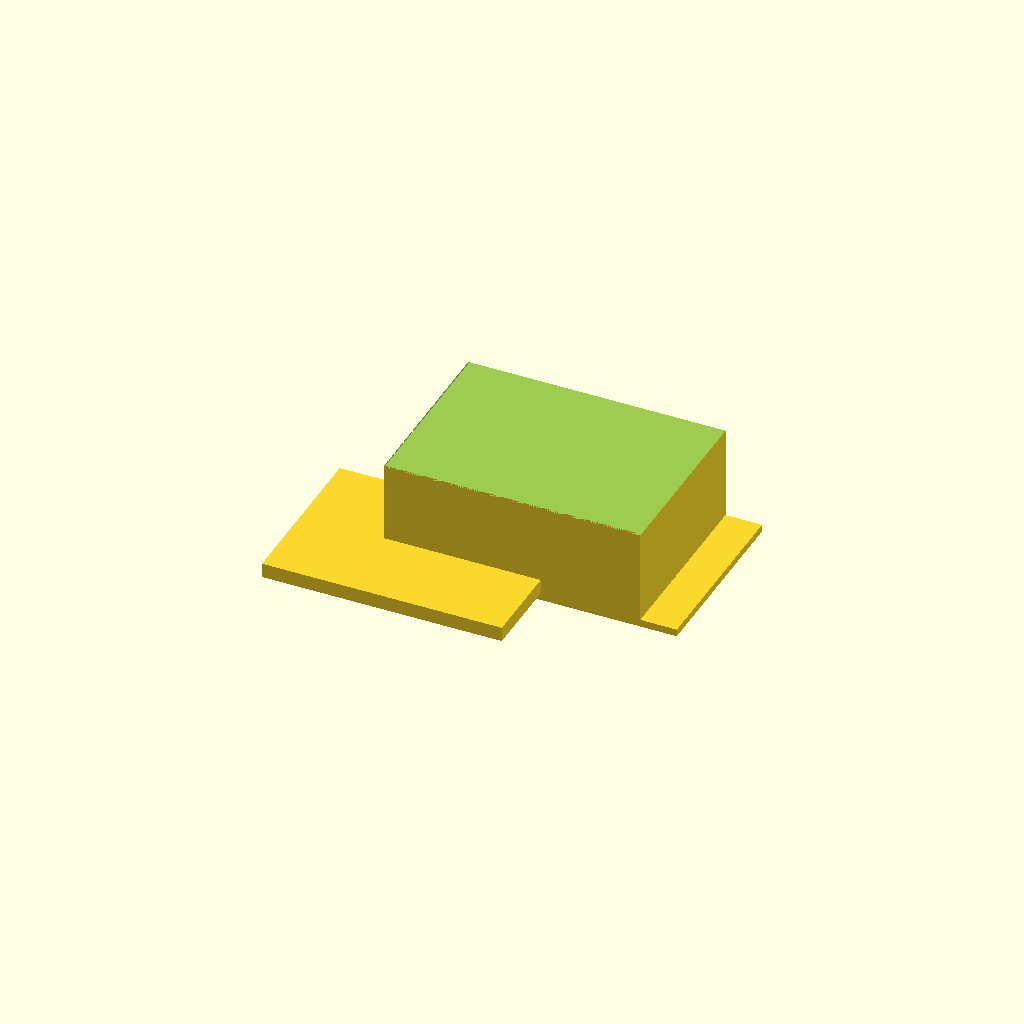
Cell 1 — every parameter at its default value.
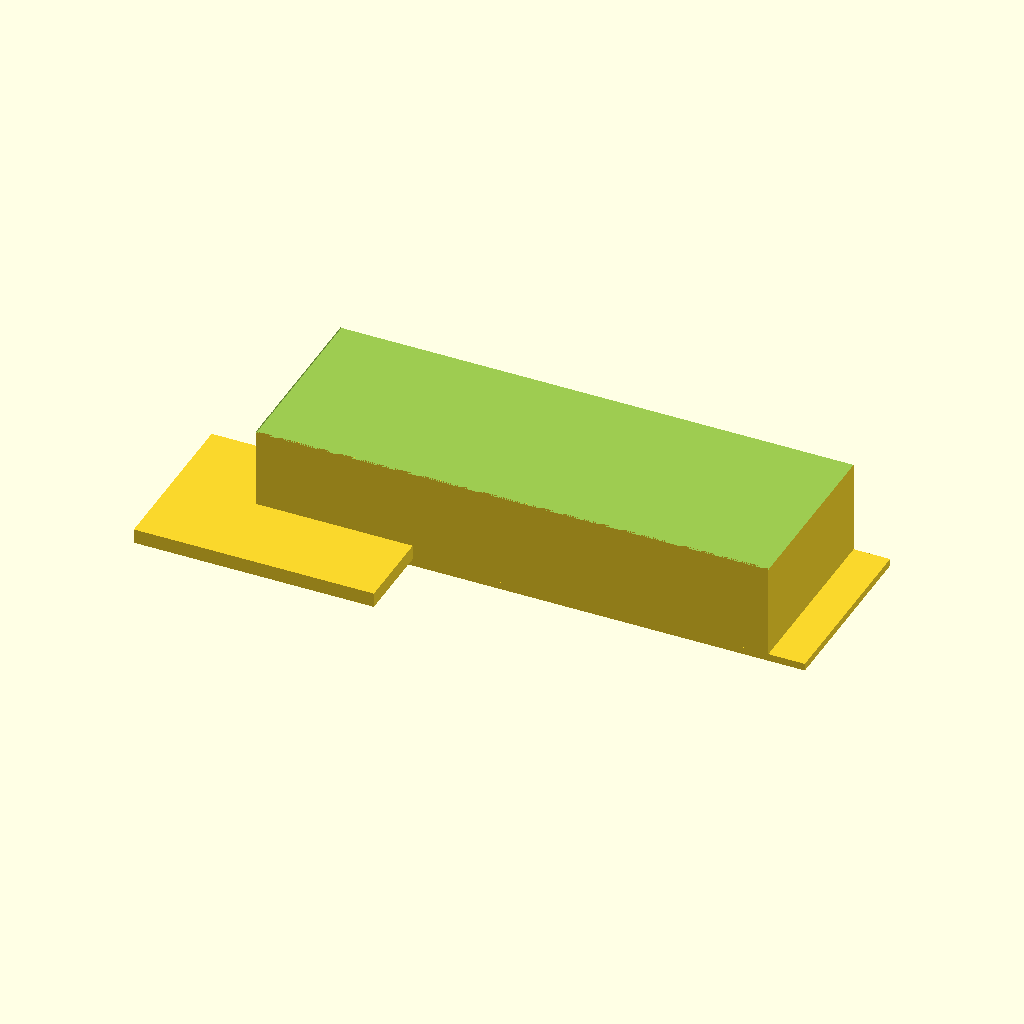
Cell 2: box_x = 140 (everything else at default).
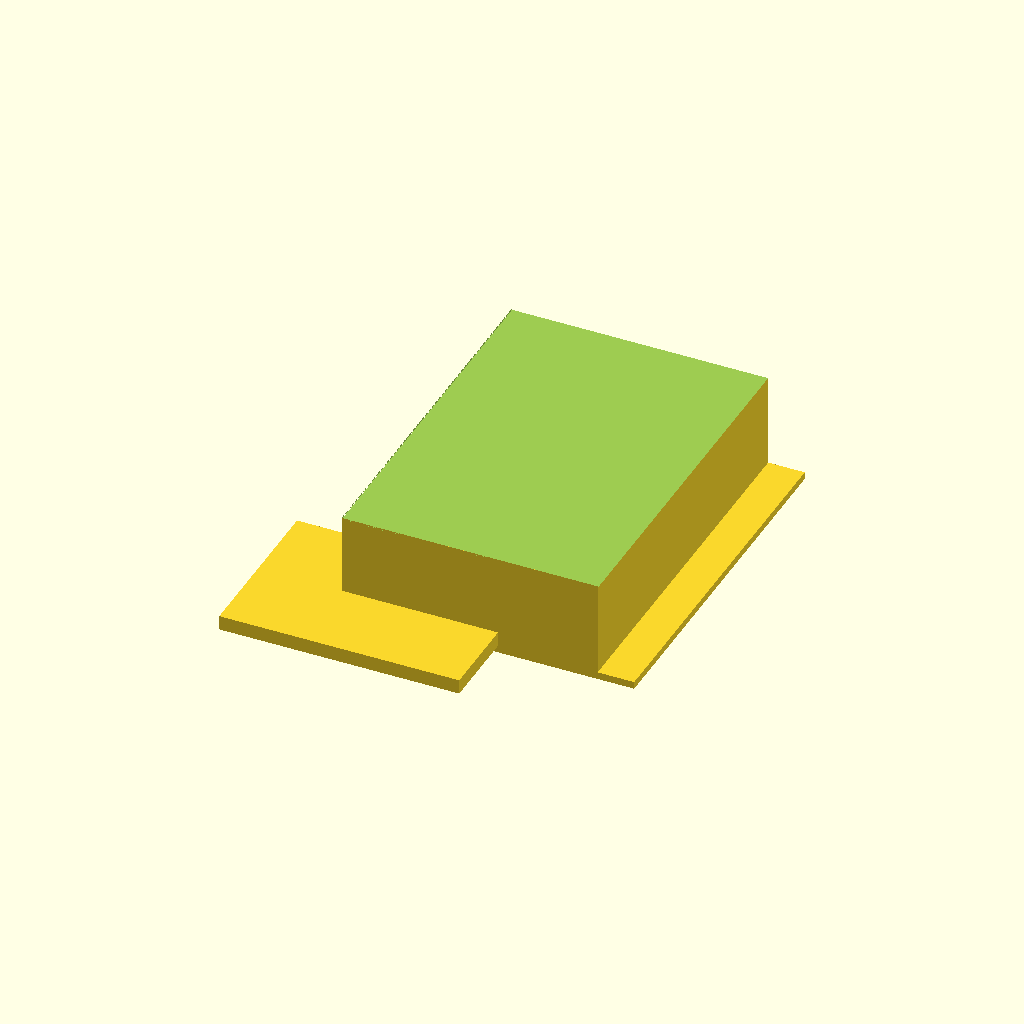
Cell 3 — box_y set to 100, the other parameters unchanged.
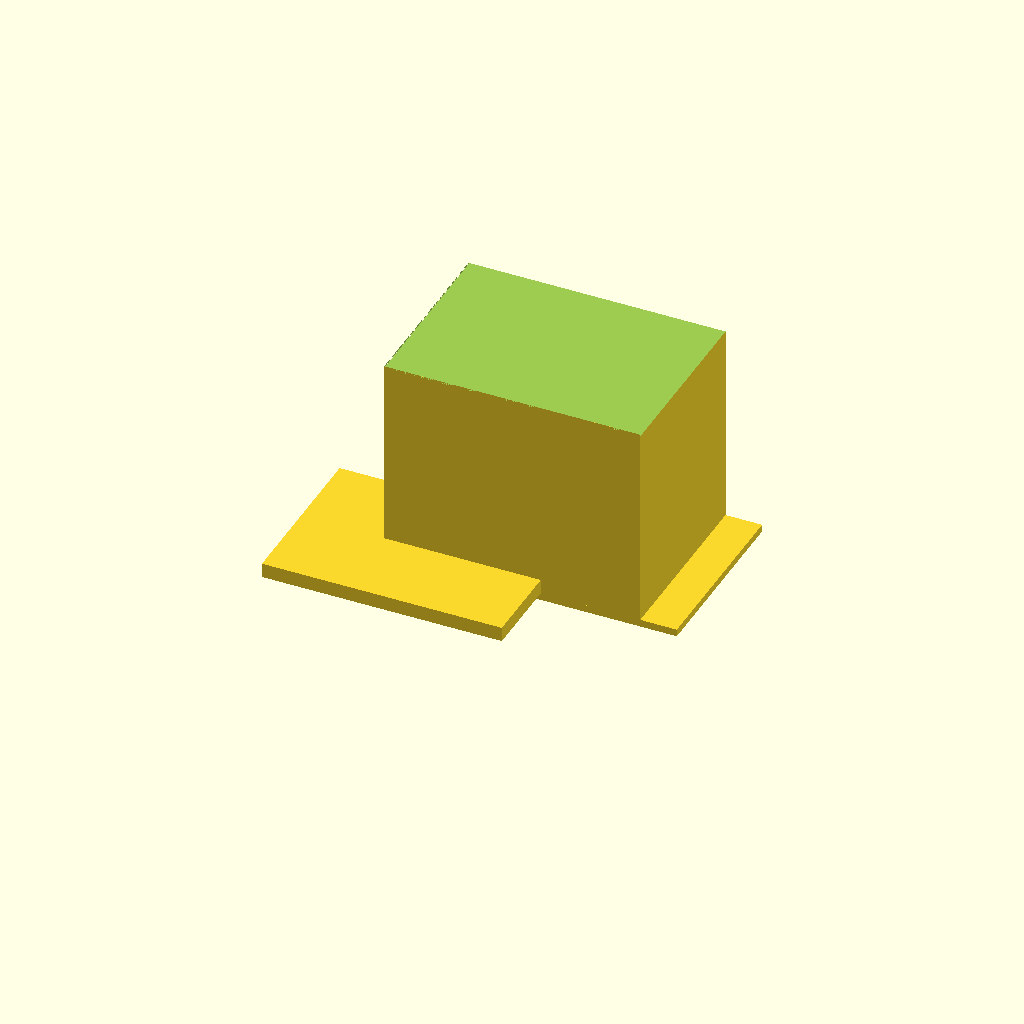
Cell 4 — box_z set to 60, the other parameters unchanged.
One fixed orthographic camera (rotation 55°, 0°, 25°; colour scheme Cornfield) for every cell.
Source of the model, bench/results/gpu-v6-g7/code/scadcoder-v6/enclosure_box_and_lid_s6_a2.scad:
// Two-part enclosure for a small electronics board (e.g. Arduino-based temperature logger)
// Print orientation: box stands on the bed, lid lies flat on the bed with its lip facing up.
// The two parts are placed side by side with a 10 mm gap so they print together.

$fn = 64;

// ---------------- Dimensions (mm) ----------------
box_x      = 70;    // box outer length (X)
box_y      = 50;    // box outer width (Y)
box_z      = 30;    // box outer height (Z)
wall       = 2;     // box wall thickness
floor      = 2;     // box floor thickness (included in wall)

lip_t      = 1.5;   // lid wall thickness
lip_h      = 4;     // lid lip height above the plate
lip_x      = 65.6;  // lid outer length (X), 4.4 mm clearance inside the box
lip_y      = 45.6;  // lid outer width (Y), 4.4 mm clearance inside the box

plate_x    = box_x; // plate length (same as box)
plate_y    = box_y; // plate width (same as box)
plate_t    = 2;     // plate thickness

gap        = 10;    // gap between box and lid along X
eps        = 0.5;   // cutter overshoot

// ---------------- Model ----------------
union() {
    // Part 1: Box (open top)
    translate([-box_x/2, -box_y/2, 0])
        difference() {
            cube([box_x, box_y, box_z - floor]);
            translate([0, 0, box_z - floor - eps])
                cube([box_x + 2*eps, box_y + 2*eps, floor + eps]);
        }

    // Part 2: Lid (plate with a centred lip, printed upside down)
    translate([-box_x/2 + gap, -box_y/2, 0])
        union() {
            // Base plate
            cube([plate_x, plate_y, plate_t]);
            // Lip on top of the plate
            translate([-lip_x/2, -lip_y/2, plate_t])
                cube([lip_x, lip_y, lip_h]);
        }
}
Parameter table extracted from the source (name, type, default, range or options):
box_x: number, default 70
box_y: number, default 50
box_z: number, default 30
wall: number, default 2
floor: number, default 2
lip_t: number, default 1.5
lip_h: number, default 4
lip_x: number, default 65.6
lip_y: number, default 45.6
plate_t: number, default 2
gap: number, default 10
eps: number, default 0.5
